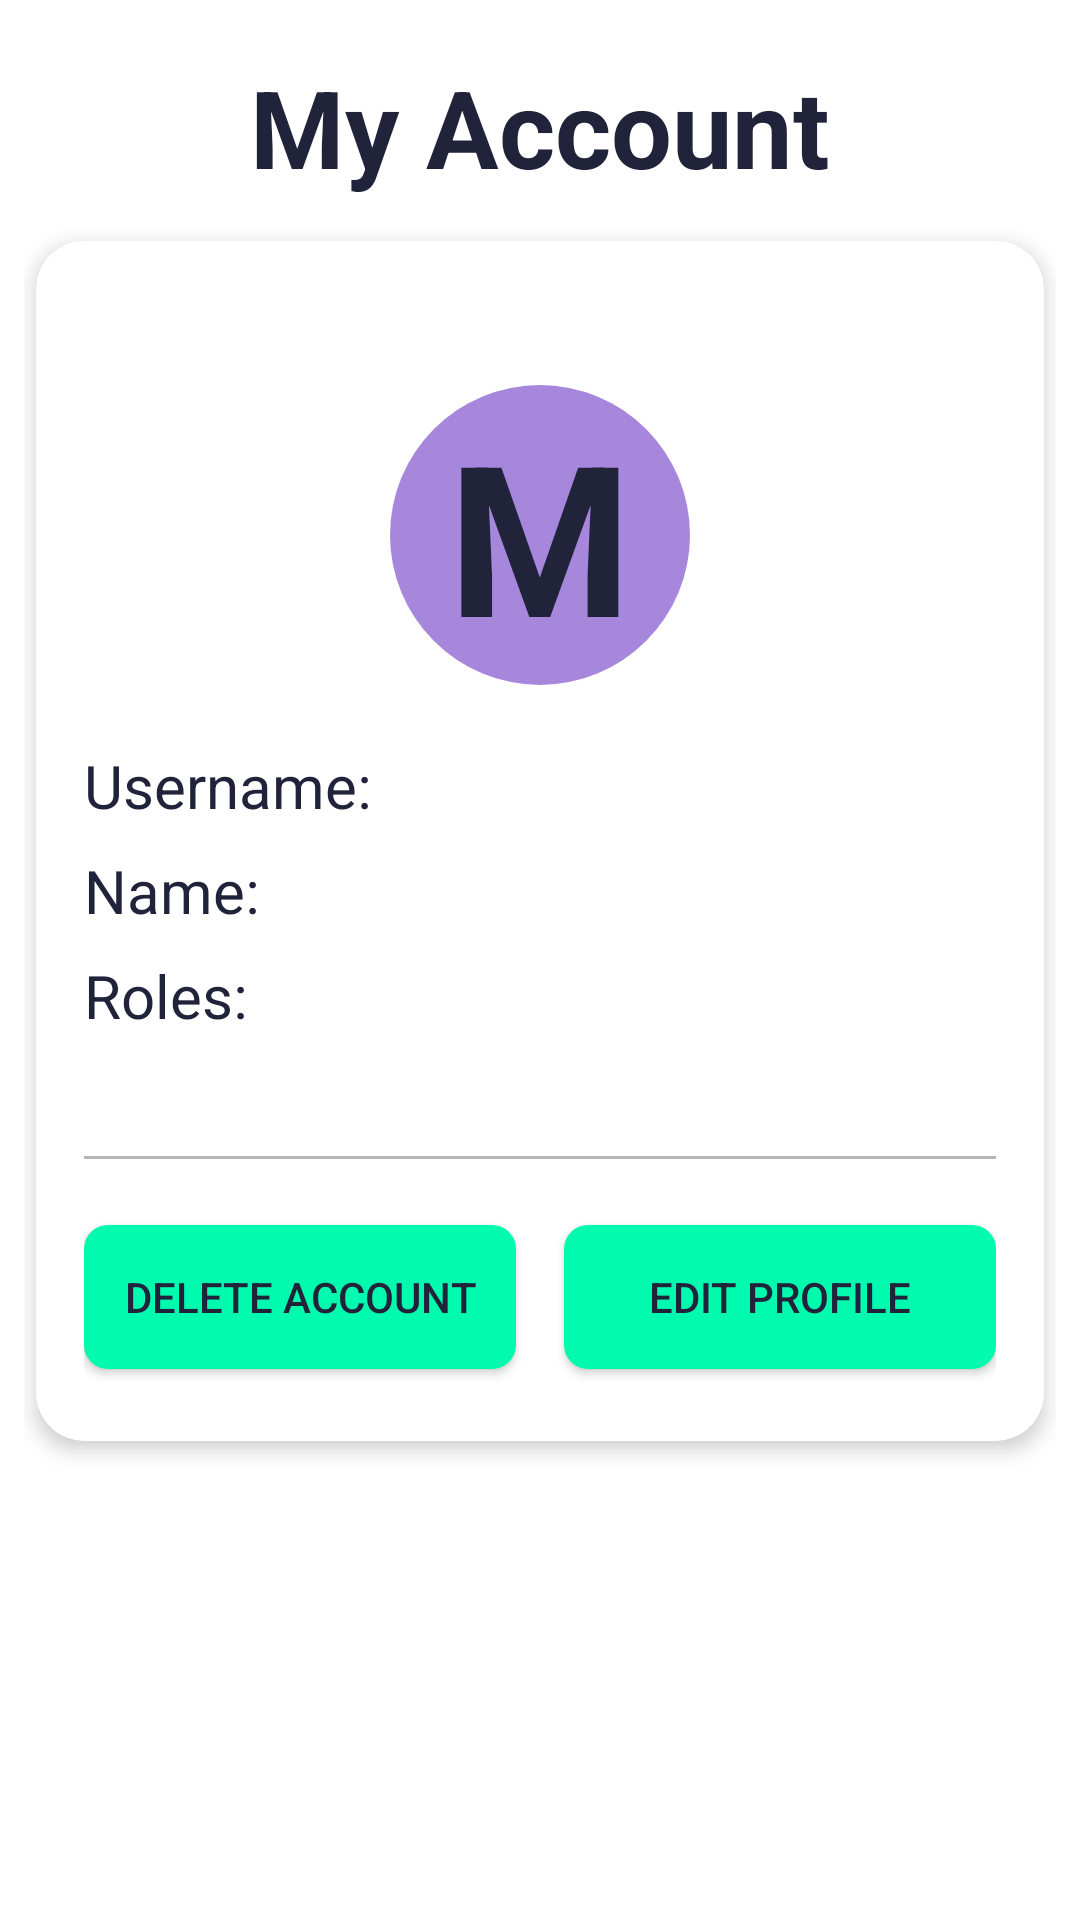

Android layout source for this screen:
<!-- AndroidManifest.xml: application theme Base.Theme.Techie_talks -->
<!-- res/layout/fragment_section_account.xml -->
<?xml version="1.0" encoding="utf-8"?>
<LinearLayout xmlns:android="http://schemas.android.com/apk/res/android"
    xmlns:tools="http://schemas.android.com/tools"
    style="@style/SectionLayoutStyle"
    tools:context=".fragments.SectionAccountFragment">

    <TextView
        android:id="@+id/accountTitle"
        style="@style/TitleTextStyle"
        android:text="@string/nav_account" />

    
    <androidx.cardview.widget.CardView
        xmlns:app="http://schemas.android.com/apk/res-auto"
        android:id="@+id/userSection"
        android:layout_width="match_parent"
        android:layout_height="400dp"
        android:layout_margin="4dp"
        app:cardCornerRadius="16dp"
        app:cardBackgroundColor="@color/white"
        app:cardElevation="4dp">

        <LinearLayout
            android:layout_width="match_parent"
            android:layout_height="match_parent"
            android:orientation="vertical"
            android:gravity="center"
            android:padding="16dp">

            
            <TextView
                android:id="@+id/tagUsername"
                android:layout_width="100dp"
                android:layout_height="100dp"
                android:layout_marginTop="30dp"
                android:background="@drawable/circle_background"
                android:gravity="center"
                android:textSize="70sp"
                android:textStyle="bold"
                android:text="M"

                android:textColor="@color/dark_blue"
                android:maxLines="1" />

            
            <TextView
                android:id="@+id/profileUsername"
                android:layout_width="match_parent"
                android:text="Username:"
                android:layout_height="wrap_content"
                android:layout_marginTop="20dp"
                android:textColor="@color/dark_blue"
                android:textSize="20sp"
                android:maxLines="1"
                android:ellipsize="end" />

            
            <TextView
                android:id="@+id/profileName"
                android:layout_width="match_parent"
                android:text="Name:"
                android:layout_height="wrap_content"
                android:layout_marginTop="8dp"
                android:textColor="@color/dark_blue"
                android:textSize="20sp"
                android:maxLines="1"
                android:ellipsize="end" />

            
            <TextView
                android:id="@+id/profileRoles"
                android:layout_width="match_parent"
                android:text="Roles:"
                android:layout_height="wrap_content"
                android:layout_marginTop="8dp"
                android:textColor="@color/dark_blue"
                android:textSize="20sp"
                android:maxLines="1"
                android:ellipsize="end" />

            
            <View
                android:layout_width="match_parent"
                android:layout_height="1dp"
                android:layout_marginTop="40dp"
                android:background="@color/light_gray"/>

            <LinearLayout
                android:layout_width="match_parent"
                android:layout_height="60dp"
                android:layout_marginTop="16dp"
                android:layout_gravity="fill_horizontal"
                android:orientation="horizontal">

                
                <Button
                    android:id="@+id/btnDeleteAccount"
                    android:layout_width="0dp"
                    android:layout_height="wrap_content"
                    android:layout_weight="1"
                    android:padding="2sp"
                    android:background="@drawable/main_button"
                    android:text="@string/btn_delete_profile"
                    android:textColor="@color/dark_blue"
                    android:layout_gravity="center" />

                
                <View
                    android:layout_width="16dp"
                    android:layout_height="0dp" />

                
                <Button
                    android:id="@+id/btnNavigateToUpdateUser"
                    android:layout_width="0dp"
                    android:layout_height="wrap_content"
                    android:layout_weight="1"
                    android:padding="2sp"
                    android:background="@drawable/main_button"
                    android:text="@string/btn_edit_profile"
                    android:textColor="@color/dark_blue"
                    android:layout_gravity="center" />

            </LinearLayout>


        </LinearLayout>
    </androidx.cardview.widget.CardView>

    
    <LinearLayout
        android:id="@+id/loaderSection"
        android:layout_width="match_parent"
        android:layout_height="400dp"
        android:gravity="center"
        android:orientation="vertical"
        android:paddingTop="20dp"
        android:visibility="gone">

        <ProgressBar
            android:indeterminateTint="@color/green"
            android:layout_width="60dp"
            android:layout_height="60dp" />

        <TextView
            android:id="@+id/loadingMsg"
            android:layout_width="wrap_content"
            android:layout_height="wrap_content"
            android:layout_marginTop="10dp"
            android:text="@string/loading_deleting_user"
            android:textColor="@color/white"
            android:textSize="18sp" />
    </LinearLayout>

    <FrameLayout
        android:id="@+id/fragmentLogoutUser"
        android:layout_weight="0.4"
        android:layout_gravity="center"
        android:layout_width="match_parent"
        android:layout_height="0dp"/>

</LinearLayout>
<!-- resources referenced by this layout -->
<resources>
  <color name="dark_blue">#20233A</color>
  <color name="green">#00FAAE</color>
  <color name="light_gray">#B6B6B6</color>
  <color name="white">#FFFFFFFF</color>
  <!-- drawable circle_background (drawable) -->
  <?xml version="1.0" encoding="utf-8"?>
  <shape xmlns:android="http://schemas.android.com/apk/res/android">
      <solid android:color="@color/profile_background" />
      <corners android:radius="360dp" />
  </shape>
  <!-- drawable main_button (drawable) -->
  <?xml version="1.0" encoding="utf-8"?>
  <shape xmlns:android="http://schemas.android.com/apk/res/android">
      <solid android:color="@color/green"/>
      <corners android:radius="8dp" />
      <padding
          android:left="16dp"
          android:top="10dp"
          android:right="16dp"
          android:bottom="10dp"/>
  </shape>
  <string name="btn_delete_profile">Delete account</string>
  <string name="btn_edit_profile">Edit profile</string>
  <string name="loading_deleting_user">Deleting user: %1$s</string>
  <string name="nav_account">My Account</string>
  <style name="SectionLayoutStyle">
          <item name="android:layout_width">match_parent</item>
          <item name="android:layout_height">match_parent</item>
          <item name="android:orientation">vertical</item>
          <item name="android:padding">8dp</item>
      </style>
  <style name="TitleTextStyle">
          <item name="android:layout_gravity">center_horizontal</item>
          <item name="android:layout_width">wrap_content</item>
          <item name="android:layout_height">wrap_content</item>
          <item name="android:layout_marginTop">10dp</item>
          <item name="android:layout_marginBottom">10dp</item>
          <item name="android:textColor">@color/title_text</item>
          <item name="android:textSize">36sp</item>
          <item name="android:textStyle">bold</item>
          <item name="android:gravity">center</item>
      </style>
  <style name="Base.Theme.Techie_talks" parent="Theme.Material3.Light.NoActionBar">
          
           <item name="colorPrimary">@color/green</item>
          <item name="colorSecondary">@color/dark_blue</item>
  
          <item name="android:windowBackground">@color/white</item>
          <item name="colorOnBackground">@color/dark_blue</item>
  
          <item name="colorOnSecondary">@color/white</item>
          <item name="colorSurface">@color/white</item>
          <item name="colorOnSurface">@color/dark_blue</item>
          <item name="colorError">@color/red_error</item>
          <item name="colorOnError">@color/white</item>
      </style>
  <color name="profile_background">#A687DC</color>
  <color name="title_text">#20233A</color>
  <color name="red_error">#F83737</color>
</resources>
